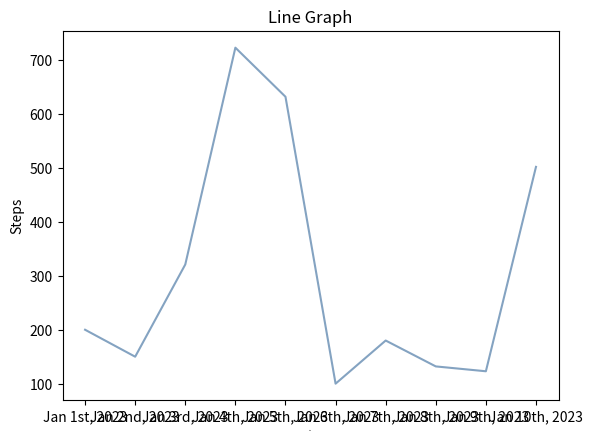

This chart was generated by the following Python code:
import matplotlib.pyplot as plt

steps = [200, 150, 321, 723, 632, 100, 180, 132, 123, 502]
dates = ["Jan 1st, 2023", "Jan 2nd, 2023", "Jan 3rd, 2023", "Jan 4th, 2023", 
         "Jan 5th, 2023", "Jan 6th, 2023", "Jan 7th, 2023", "Jan 8th, 2023",
           "Jan 9th, 2023", "Jan 10th, 2023"]


#The graph label font doesnt want to change, so the graph should be viewed
#in the maximized frame to allow the view of the xLabels.
def createGraph(varX, varY, xLabel, yLabel, type):
    if(type == "Bar"):
        plt.bar(varX, varY, color=(0.2, 0.4, 0.6, 0.6))
    elif(type == "Line"):
        plt.plot(varX, varY, color=(0.2, 0.4, 0.6, 0.6))
    
    plt.title(type+ ' Graph')
    plt.xlabel(xLabel, fontsize=1)
    plt.ylabel(yLabel)
    plt.show()  
    

if __name__ == "__main__":
    createGraph(dates, steps, "Date", "Steps", "Line")


